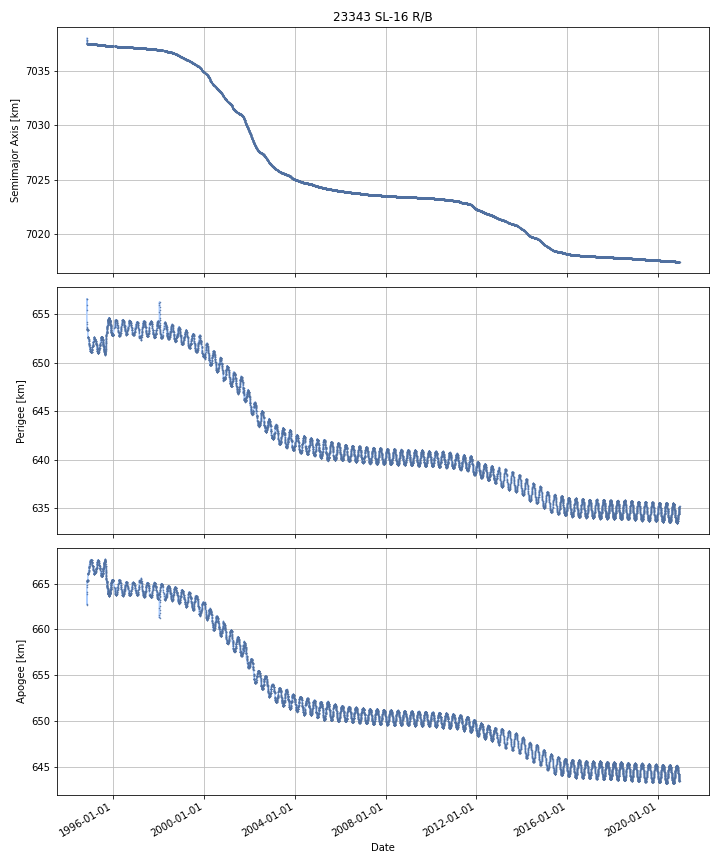

The file beside this chart, header and first rows:
DATE, SEMIMAJOR_AXIS, PERIAPSIS, APOAPSIS, DOT_SEMIMAJOR_AXIS, DOT_PERIAPSIS, DOT_APOAPSIS
1994-11-05, 7038, 656.1, 663.5, , , 
1994-11-06, 7038, 654.2, 664.7, -0.3549, -1.939, 1.229
1994-11-07, 7038, 653.7, 665.1, -0.04121, -0.4785, 0.3961
1994-11-08, 7038, 653.6, 665.2, -0.007093, -0.1053, 0.09116
1994-11-09, 7038, 653.5, 665.3, -0.0168, -0.06549, 0.03189
1994-11-10, 7038, 653.5, 665.3, -0.01015, -0.04936, 0.02906
1994-11-11, 7038, 653.5, 665.3, -0.005326, -0.02494, 0.01428
1994-11-12, 7038, 653.5, 665.3, -0.001068, -0.01791, 0.01578
1994-11-13, 7038, 653.5, 665.3, -0.001479, -0.001757, -0.001201
1994-11-14, 7038, 653.4, 665.3, 9.355722886539297e-05, -0.02193, 0.02212
1994-11-15, 7038, 653.4, 665.4, 0.000795, -0.002649, 0.004239
1994-11-16, 7038, 653.4, 665.4, 0.00194, -0.02342, 0.0273
1994-11-17, 7038, 653.4, 665.4, 0.0001651, -0.009833, 0.01016
1994-11-18, 7038, 653.4, 665.4, 0.0007855, 0.01024, -0.008673
1994-11-19, 7038, 653.4, 665.4, 0.0004847, 0.01117, -0.01021
1994-11-20, 7038, 653.4, 665.3, -0.0006515, 0.02727, -0.02857
1994-11-21, 7038, 653.3, 665.5, -0.0006086, -0.1891, 0.1879
1994-11-22, 7038, 652.7, 666, -0.0007212, -0.5164, 0.5149
1994-11-23, 7038, 652.7, 666.1, -0.00106, -0.03274, 0.03061
1994-11-24, 7038, 652.7, 666.1, -0.0009256, 0.0005296, -0.002381
1994-11-25, 7038, 652.7, 666.1, -0.0008191, -0.01967, 0.01803
1994-11-26, 7038, 652.7, 666.1, -0.0006278, -0.01702, 0.01576
1994-11-27, 7038, 652.6, 666.1, -0.000959, -0.03148, 0.02956
1994-11-28, 7038, 652.6, 666.1, -0.000661, -0.0143, 0.01298
1994-11-29, 7038, 652.6, 666.2, -0.0002757, -0.01462, 0.01407
1994-11-30, 7038, 652.6, 666.2, -0.0006664, -0.006017, 0.004684
1994-12-01, 7038, 652.6, 666.2, -0.0009395, -0.02115, 0.01927
1994-12-02, 7038, 652.5, 666.3, -0.0006834, -0.1139, 0.1126
1994-12-03, 7038, 652.4, 666.3, 8.47485898702871e-06, -0.03857, 0.03858
1994-12-04, 7038, 652.4, 666.4, -0.0007078, -0.05129, 0.04988
1994-12-05, 7038, 652.3, 666.4, -0.0008396, -0.04248, 0.0408
1994-12-06, 7038, 652.3, 666.5, -0.0008216, -0.03514, 0.0335
1994-12-07, 7038, 652.3, 666.5, -0.001346, -0.01182, 0.00913
1994-12-08, 7038, 652.3, 666.5, -0.001105, -0.01708, 0.01487
1994-12-09, 7038, 652.1, 666.6, -0.001099, -0.1464, 0.1442
1994-12-10, 7038, 652.1, 666.7, -0.0008675, -0.04325, 0.04152
1994-12-11, 7038, 652.1, 666.7, -0.0003855, -0.02363, 0.02286
1994-12-12, 7038, 652, 666.8, -0.0002196, -0.08744, 0.087
1994-12-13, 7038, 652, 666.8, -0.0001341, 0.004319, -0.004587
1994-12-14, 7038, 652, 666.8, -0.0001021, -0.01403, 0.01383
1994-12-15, 7038, 651.9, 666.8, -9.304321520176018e-05, -0.03541, 0.03522
1994-12-16, 7038, 651.9, 666.9, -0.0001585, -0.03261, 0.0323
1994-12-17, 7038, 651.8, 666.9, -0.0008602, -0.05357, 0.05185
1994-12-18, 7038, 651.8, 666.9, -0.001202, -0.04145, 0.03905
1994-12-19, 7038, 651.6, 667.1, -0.00136, -0.1694, 0.1667
1994-12-20, 7038, 651.6, 667.1, -0.001284, -0.02521, 0.02264
1994-12-21, 7038, 651.6, 667.1, -0.001113, -0.01197, 0.009745
1994-12-22, 7038, 651.6, 667.2, -0.0001246, -0.03774, 0.03749
1994-12-23, 7038, 651.5, 667.2, -0.0003688, -0.01973, 0.019
1994-12-24, 7038, 651.5, 667.3, -0.0009058, -0.06307, 0.06126
1994-12-25, 7038, 651.4, 667.3, -0.0002815, -0.02335, 0.02278
1994-12-26, 7038, 651.4, 667.3, 6.372955249389634e-05, -0.02408, 0.02421
1994-12-27, 7038, 651.4, 667.3, -0.0006297, -0.0129, 0.01164
1994-12-28, 7038, 651.4, 667.4, 9.531229079584591e-05, -0.03214, 0.03233
1994-12-29, 7038, 651.4, 667.3, -0.0003588, 0.01501, -0.01573
1994-12-30, 7037, 651.2, 667.5, -0.001883, -0.1523, 0.1485
1994-12-31, 7037, 651.2, 667.5, -0.000914, -0.04311, 0.04128
1995-01-01, 7037, 651.2, 667.5, -0.0001874, -0.0004094, 3.455819012287975e-05
1995-01-02, 7037, 651.2, 667.5, -0.0007149, -0.01861, 0.01718
1995-01-03, 7037, 651.2, 667.6, -0.0003822, -0.01716, 0.01639
... 9,472 more rows
